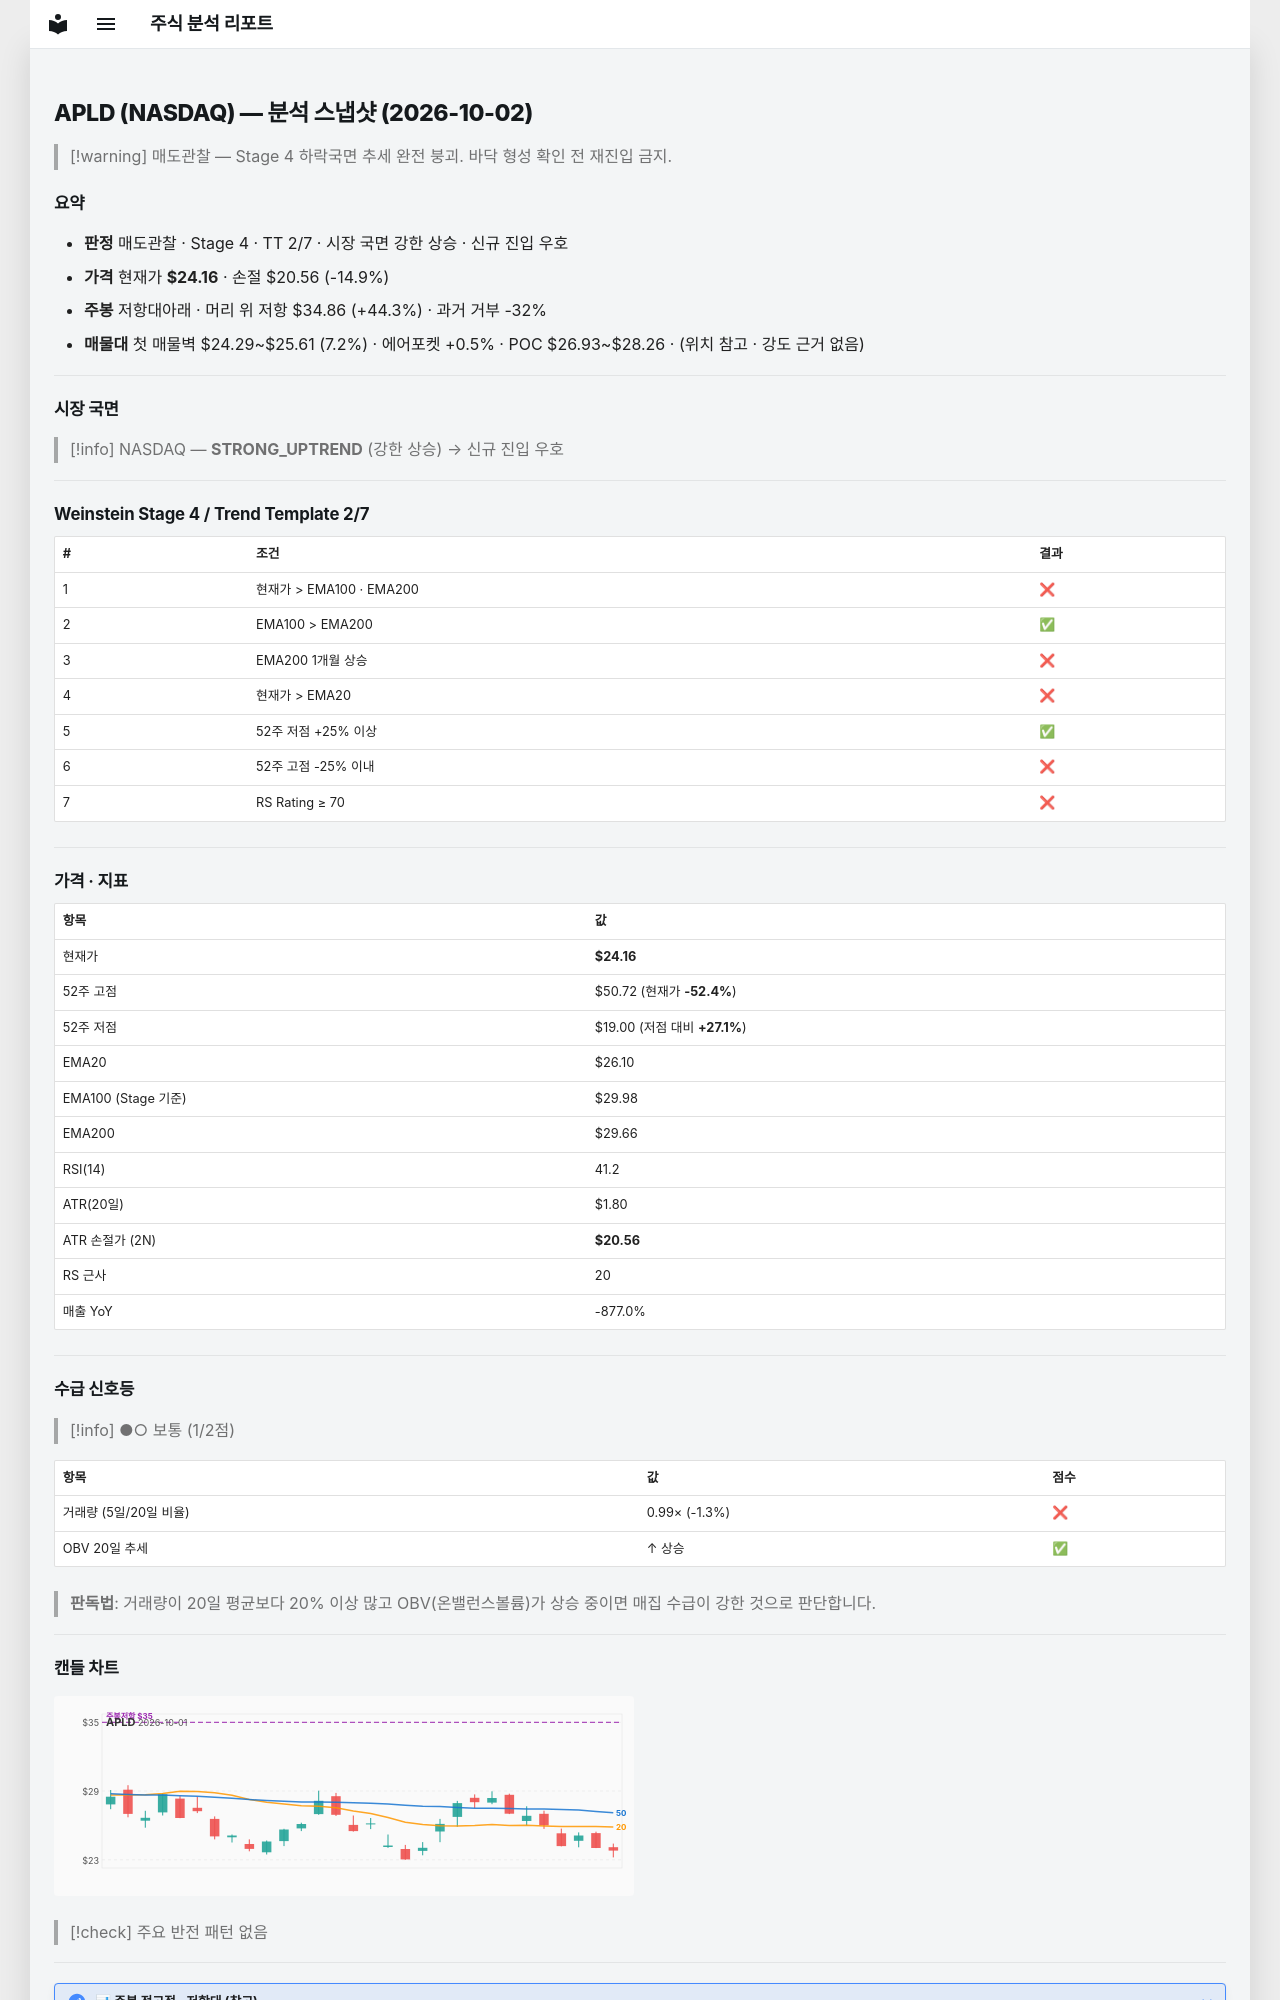

repository: soloandco/stock-reports · page: snapshots/APLD-2026-10-02/index.html · generator: mkdocs

---
type: analysis-snapshot
title: APLD 분석 스냅샷
ticker: APLD
market: NASDAQ
created: 2026-10-02
updated: 2026-10-02
bar-date: 2026-10-01
verdict: 매도관찰
real-rr: 2.97
sma50-gap-pct: -7.4
weekly-position: 저항대아래
weekly-overhead-price: 34.86
weekly-overhead-pct: 44.3
stage: 4
trend-template-score: 2
tt-max: 7
ma-set: ema-20-100-200
price: 24.15999984741211
stop-price: 20.556233654641733
market-regime: STRONG_UPTREND
supply-demand-score: 1/2
supply-demand-label: 보통
status: tracking
tags:
  - stock-agent
  - watchlist
  - APLD
  - analysis
related:
  - "[[analysis-template]]"
---

# APLD (NASDAQ) — 분석 스냅샷 (2026-10-02)

> [!warning] 매도관찰 — Stage 4 하락국면
> 추세 완전 붕괴. 바닥 형성 확인 전 재진입 금지.

## 요약

- **판정** 매도관찰 · Stage 4 · TT 2/7 · 시장 국면 강한 상승 · 신규 진입 우호
- **가격** 현재가 **$24.16** · 손절 $20.56 (-14.9%)
- **주봉** 저항대아래 · 머리 위 저항 $34.86 (+44.3%) · 과거 거부 -32%
- **매물대** 첫 매물벽 $24.29~$25.61 (7.2%) · 에어포켓 +0.5% · POC $26.93~$28.26 · (위치 참고 · 강도 근거 없음)

---

## 시장 국면

> [!info] NASDAQ — **STRONG_UPTREND** (강한 상승) → 신규 진입 우호

---

## Weinstein Stage 4 / Trend Template 2/7

| # | 조건 | 결과 |
|---|------|------|
| 1 | 현재가 > EMA100 · EMA200 | ❌ |
| 2 | EMA100 > EMA200 | ✅ |
| 3 | EMA200 1개월 상승 | ❌ |
| 4 | 현재가 > EMA20 | ❌ |
| 5 | 52주 저점 +25% 이상 | ✅ |
| 6 | 52주 고점 -25% 이내 | ❌ |
| 7 | RS Rating ≥ 70 | ❌ |

---

## 가격 · 지표

| 항목 | 값 |
|------|---|
| 현재가 | **$24.16** |
| 52주 고점 | $50.72 (현재가 **-52.4%**) |
| 52주 저점 | $19.00 (저점 대비 **+27.1%**) |
| EMA20 | $26.10 |
| EMA100 (Stage 기준) | $29.98 |
| EMA200 | $29.66 |
| RSI(14) | 41.2 |
| ATR(20일) | $1.80 |
| ATR 손절가 (2N) | **$20.56** |
| RS 근사 | 20 |
| 매출 YoY | -877.0% |

---
## 수급 신호등

> [!info] ●○ 보통 (1/2점)

| 항목 | 값 | 점수 |
|------|------|------|
| 거래량 (5일/20일 비율) | 0.99× (-1.3%) | ❌ |
| OBV 20일 추세 | ↑ 상승 | ✅ |

> **판독법**: 거래량이 20일 평균보다 20% 이상 많고 OBV(온밸런스볼륨)가 상승 중이면 매집 수급이 강한 것으로 판단합니다.

---
